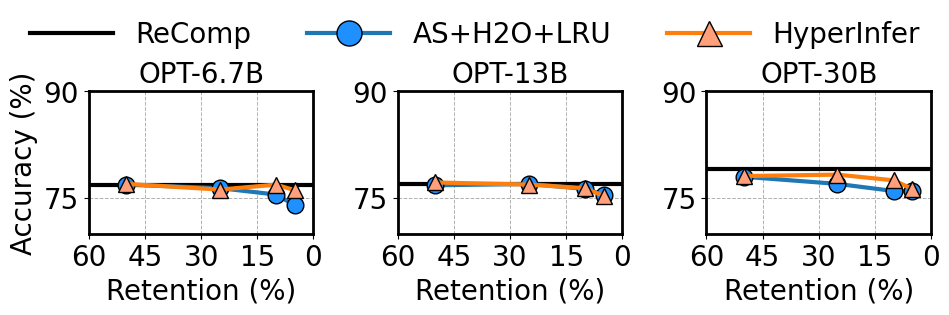

Reproduce this figure in Python. (Note: this script raises an exception after producing the figure.)
import matplotlib.pyplot as plt
import matplotlib as mpl
import matplotlib.ticker as ticker
import os

# 全局设置字体为 Arial，字体大小为 14（可以根据需要调整）
mpl.rcParams['font.family'] = 'Arial'
mpl.rcParams['font.size'] = 20



# 数据定义
# OPT-6.7b
# recomp
x11 = [60, 50, 25, 10, 5, 0]
y11 = [76.9, 76.9, 76.9, 76.9, 76.9, 76.9]
# as+h2o
x12 = [50, 25, 10, 5]
y12 = [76.9, 76.4, 75.5, 74]
# ours
x13 = [50, 25, 10, 5]
y13 = [77, 76.2, 76.9, 76.1]

# OPT-13b
# recomp
x21 = [60, 50, 25, 10, 5, 0]
y21 = [77, 77, 77, 77, 77, 77]
# as+h2o
x22 = [50, 25, 10, 5]
y22 = [76.8, 77, 76.3, 75.5]
# ours
x23 = [50, 25, 10, 5]
y23 = [77.2, 76.9, 76.4, 75.3]

# OPT-30b
# recomp
x31 = [60, 50, 25, 10, 5, 0]
y31 = [79.1, 79.1, 79.1, 79.1, 79.1, 79.1]
# as+h2o
x32 = [50, 25, 10, 5]
y32 = [78, 77, 76, 76]
# ours
x33 = [50, 25, 10, 5]
y33 = [78.1, 78.3, 77.5, 76.3]


# 开始绘图
# fig, axes = plt.subplots(1, 3, figsize=(12, 4), sharey=True)
fig, axes = plt.subplots(1, 3, figsize=(12 * 3.3 / 4, 3.2), sharey=False)

# 让 x 轴从大到小排列
for ax in axes:
    ax.invert_xaxis()


markersize = 12
linewidth = 3
fontsize = 20

# 第一个子图
axes[0].plot(x11, y11, 'k-', label='ReComp', linewidth=linewidth)  # 黑色线，不加点
axes[0].plot(x12, y12, 'o-', label='AS', linewidth=linewidth, markersize=markersize, markeredgecolor='k', markerfacecolor='dodgerblue')  # 蓝色线，带黑色边框的点
axes[0].plot(x13, y13, '^-', label='AS+H2O', linewidth=linewidth, markersize=markersize, markeredgecolor='k', markerfacecolor='lightsalmon')  # 红色线，带黑色边框的点
axes[0].set_title('OPT-6.7B', fontsize=fontsize)
axes[0].set_xlabel('Retention (%)')
axes[0].set_ylabel('Accuracy (%)')

# 第二个子图
axes[1].plot(x21, y21, 'k-', label='ReComp', linewidth=linewidth)  # 黑色线，不加点
axes[1].plot(x22, y22, 'o-', label='AS', linewidth=linewidth, markersize=markersize, markeredgecolor='k', markerfacecolor='dodgerblue')  # 蓝色线，带黑色边框的点
axes[1].plot(x23, y23, '^-', label='AS+H2O', linewidth=linewidth, markersize=markersize, markeredgecolor='k', markerfacecolor='lightsalmon')  # 红色线，带黑色边框的点
axes[1].set_title('OPT-13B', fontsize=fontsize)
axes[1].set_xlabel('Retention (%)')

# 第三个子图
axes[2].plot(x31, y31, 'k-', label='ReComp', linewidth=linewidth)  # 黑色线，不加点
axes[2].plot(x32, y32, 'o-', label='AS', linewidth=linewidth, markersize=markersize, markeredgecolor='k', markerfacecolor='dodgerblue')  # 蓝色线，带黑色边框的点
axes[2].plot(x33, y33, '^-', label='AS+H2O', linewidth=linewidth, markersize=markersize, markeredgecolor='k', markerfacecolor='lightsalmon')  # 红色线，带黑色边框的点
axes[2].set_title('OPT-30B', fontsize=fontsize)
axes[2].set_xlabel('Retention (%)')

# 调整布局和图例
# axes[0].legend()
axes[0].set_ylim(70, 90)
# x 轴刻度间隔
axes[0].xaxis.set_major_locator(ticker.MultipleLocator(15))  # 每隔 15 标记一个刻度
# y 轴刻度间隔
axes[0].yaxis.set_major_locator(ticker.MultipleLocator(15))
axes[1].set_ylim(70, 90)
axes[1].xaxis.set_major_locator(ticker.MultipleLocator(15))
axes[1].yaxis.set_major_locator(ticker.MultipleLocator(15))
axes[2].set_ylim(70, 90)
axes[2].xaxis.set_major_locator(ticker.MultipleLocator(15))
axes[2].yaxis.set_major_locator(ticker.MultipleLocator(15))


for ax in axes:
    ax.set_xlim(60, 0)
    # ax.legend()
    # 添加虚线网格
    ax.grid(True, linestyle='--', linewidth=0.7)  # 网格线样式为虚线，线宽为 0.7

# 创建一个统一的图例，横跨三个子图
# fig.legend(axes[0].get_lines(), ['ReComp', 'AS', 'AS+H2O'], loc='upper center', 
        #    bbox_to_anchor=(0.5, 1.08), ncol=3, frameon=False)
fig.legend(axes[0].get_lines(), ['ReComp', 'AS+H2O+LRU', 'HyperInfer'], loc='upper center', 
           bbox_to_anchor=(0.5, 1.06), ncol=3, frameon=False, fontsize=20, 
           markerscale=1.5, handlelength=3)
# plt.tight_layout(rect=[0, 0, 0, 3])
# 调整边距
# plt.subplots_adjust(left=0.1, bottom=0.1, right=0.9, top=0.9, wspace=0.4, hspace=0.4)



# 设置每个子图的外边框加粗
lwidth = 2
for ax in axes:
    ax.spines['top'].set_linewidth(lwidth)
    ax.spines['right'].set_linewidth(lwidth)
    ax.spines['bottom'].set_linewidth(lwidth)
    ax.spines['left'].set_linewidth(lwidth)

plt.tight_layout(rect=[0, 0, 1, 0.95])

# 获取当前 py 文件名并替换扩展名为 .png
filename = os.path.splitext(os.path.basename(__file__))[0] + '.pdf'
plt.savefig(filename)
